Image classification data set "malignant" (farreledwin/medical-image-analysis-backend on GitHub). Class labels (4): ductal carcinoma, lobular carcinoma, mucinous carcinoma, papillary carcinoma.

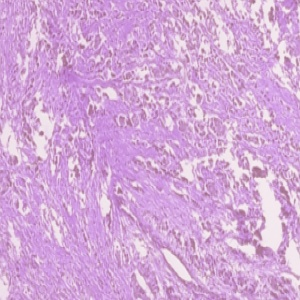
Label: ductal carcinoma

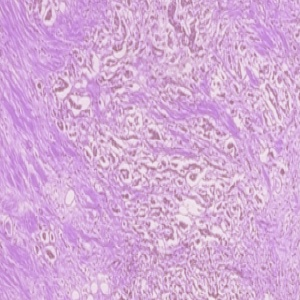
Label: ductal carcinoma

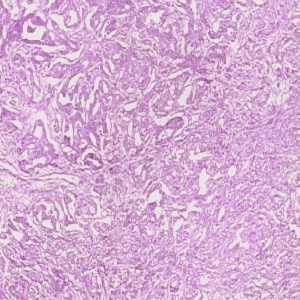
Label: papillary carcinoma

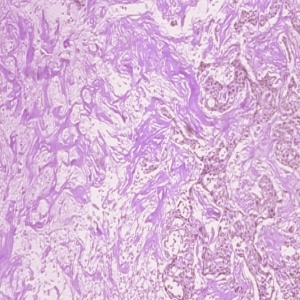
Label: ductal carcinoma

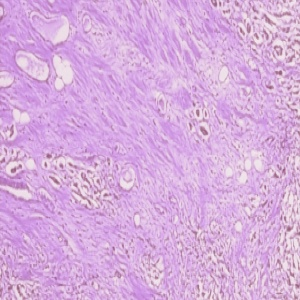
Label: ductal carcinoma

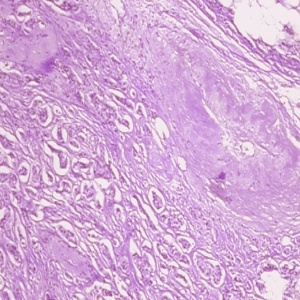
Label: ductal carcinoma
